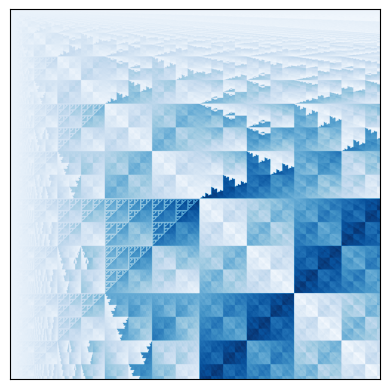

This figure's Python source:
"""Boolean Algebra! Release the bitfields!!!"""

import matplotlib.pylab as plt
import numpy as np

SIZE = 2000
yy, xx = np.meshgrid(range(SIZE), range(SIZE))

# Show!
fig, ax = plt.subplots(1, 1)
ax.imshow((yy ^ xx) % xx % yy - (xx % (yy / 30)), cmap="Blues")
ax.set_xticks([])
ax.set_yticks([])
plt.savefig("out/day07.png", dpi=300, bbox_inches="tight", transparent=True)
plt.show()
